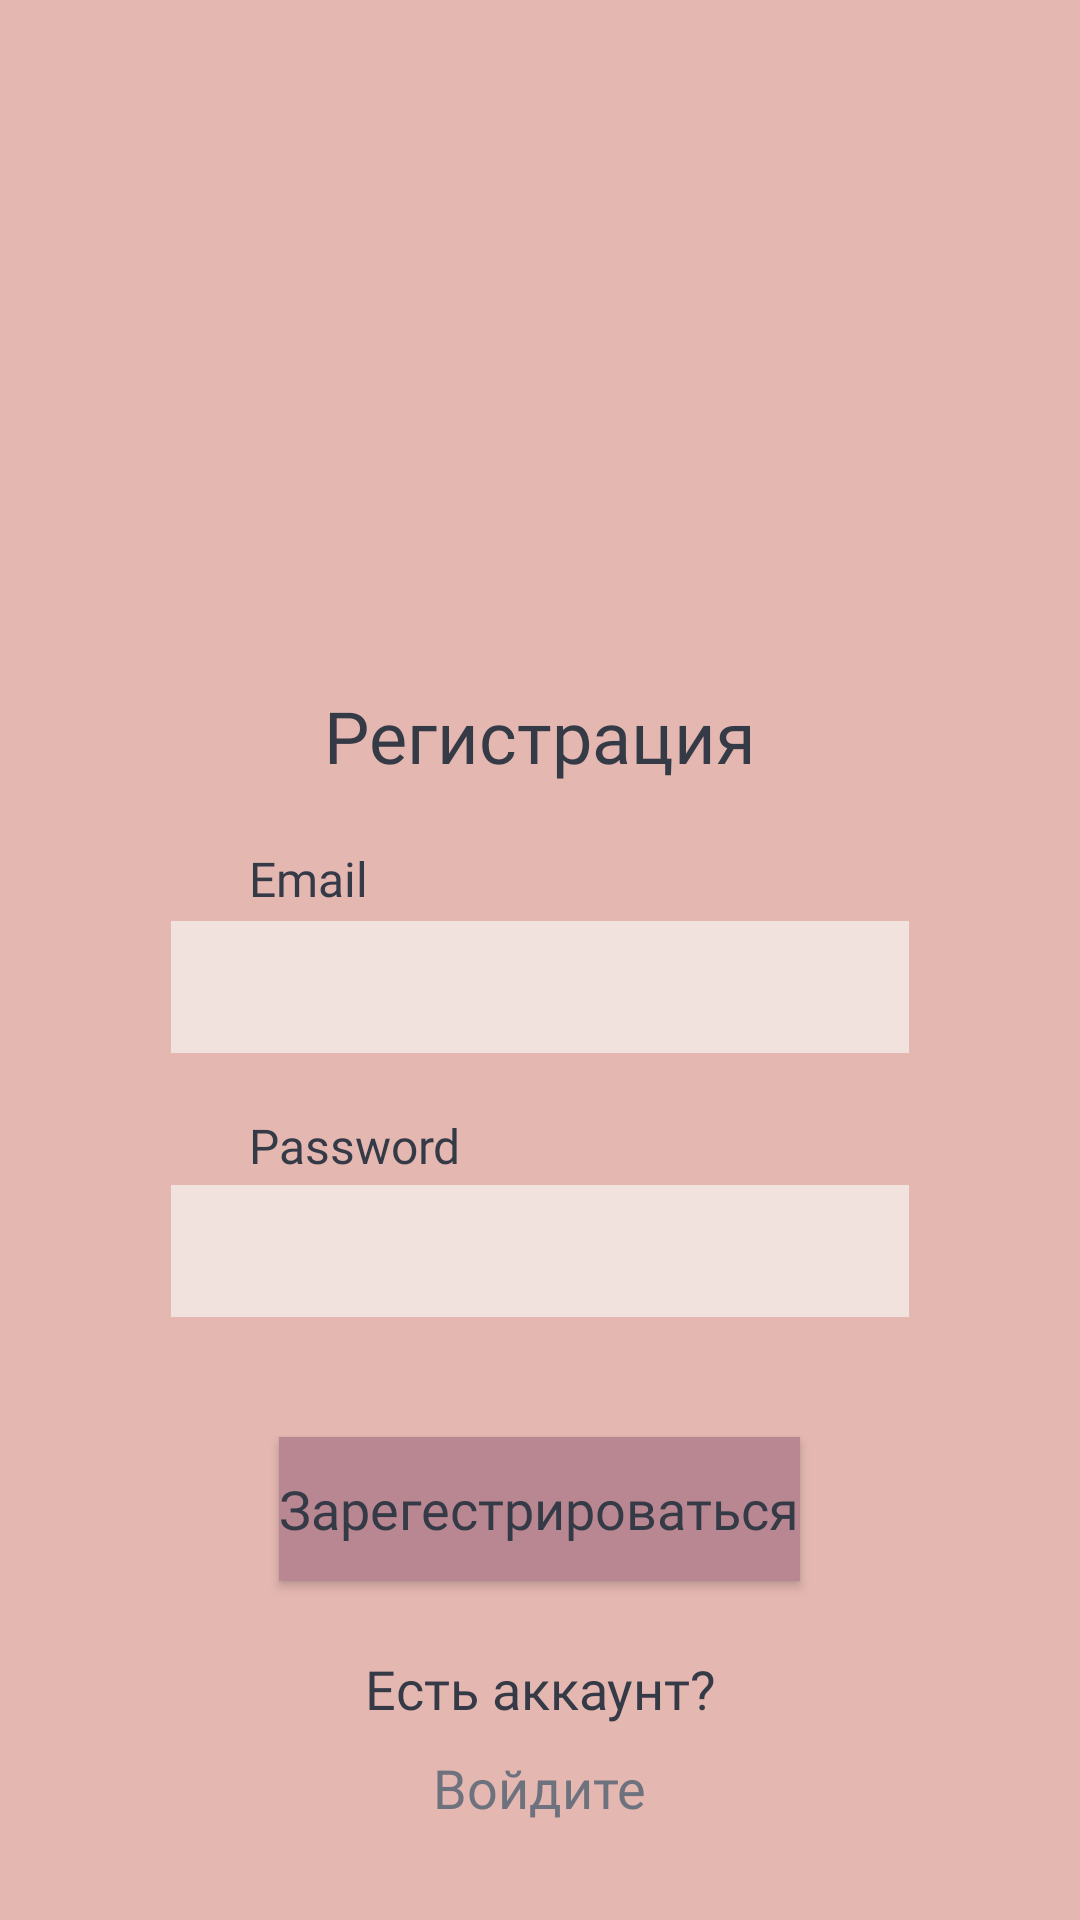

This screen was rendered from an Android layout file. Write that file and the resources it references.
<!-- AndroidManifest.xml: application theme AppTheme -->
<!-- res/layout/registration.xml -->
<androidx.constraintlayout.widget.ConstraintLayout xmlns:android="http://schemas.android.com/apk/res/android"
	xmlns:app="http://schemas.android.com/apk/res-auto"
	xmlns:tools="http://schemas.android.com/tools"
	android:layout_width="match_parent"
	android:layout_height="match_parent">
	<RelativeLayout
		android:id="@+id/content_container"
		android:layout_width="wrap_content"
		android:layout_height="wrap_content"
		android:layout_gravity="center"
		app:layout_constraintTop_toTopOf="parent"
		app:layout_constraintStart_toStartOf="parent"
		app:layout_constraintEnd_toEndOf="parent"
		app:layout_constraintBottom_toBottomOf="parent">

		<View
			android:id="@+id/_bg___registration"
			android:layout_width="match_parent"
			android:layout_height="match_parent"
			android:background="@color/bled_purp" />


		<EditText
			android:id="@+id/rectangle_13"
			android:background="@color/mind"
			android:layout_width="246dp"
			android:layout_height="44dp"
			android:fontFamily="@font/kav"
			android:layout_marginStart="57dp"
			android:layout_marginTop="395dp"
			android:layout_centerHorizontal="true"
			android:imeOptions="actionNone"
			android:importantForAutofill="no"
			android:inputType="textPassword"


			/>

		<EditText
			android:id="@+id/rectangle_14"
			android:importantForAutofill="no"
			android:background="@color/mind"
			android:layout_width="246dp"
			android:layout_height="44dp"
			android:inputType="textEmailAddress"
			android:layout_marginStart="57dp"
			android:layout_marginTop="307dp"
			android:layout_centerHorizontal="true"
			android:imeOptions="actionNone"
			android:fontFamily="@font/kav"
			/>

		<TextView
			android:id="@+id/reg"
			android:layout_width="wrap_content"
			android:layout_height="wrap_content"
			android:layout_centerHorizontal="true"
			android:layout_marginLeft="103dp"
			android:layout_marginTop="229dp"
			android:text="Регистрация"
			android:fontFamily="@font/kav"
			android:textColor="@color/texts"
			android:textSize="24sp" />

		<TextView
			android:id="@+id/quest"
			android:gravity="center"
			android:textSize="18sp"
			android:textColor="@color/texts"
			android:layout_marginLeft="107dp"
			android:layout_below="@+id/registration_bt"
			android:layout_centerHorizontal="true"
			android:layout_gravity="center_horizontal|center"
			android:layout_marginTop="20dp"
			android:layout_width="146dp"
			android:layout_height="31.8dp"
			android:text="Есть аккаунт?"
			android:fontFamily="@font/kav"
			/>





		<TextView
			android:id="@+id/password"
			android:layout_width="78dp"
			android:layout_height="wrap_content"
			android:layout_alignStart="@+id/rectangle_13"
			android:layout_marginStart="26dp"
			android:layout_marginLeft="23dp"
			android:layout_marginTop="371dp"
			android:text="Password"
			android:fontFamily="@font/kav"
			android:textColor="@color/texts"
			android:textSize="16sp" />

		<TextView
			android:id="@+id/email"


			android:layout_width="91.6dp"
			android:layout_height="24.6dp"
			android:layout_alignStart="@+id/rectangle_14"
			android:layout_marginStart="26dp"
			android:layout_marginLeft="23dp"
			android:layout_marginTop="282dp"
			android:text="Email"
			android:fontFamily="@font/kav"
			android:textColor="@color/texts"
			android:textSize="16sp" />

		<TextView
			android:id="@+id/ent"
			android:layout_width="wrap_content"
			android:layout_height="48dp"
			android:layout_below="@+id/registration_bt"
			android:layout_centerHorizontal="true"
			android:layout_gravity="center_horizontal|center"
			android:layout_marginTop="45dp"
			android:background="@null"
			android:gravity="center"
			android:clickable="true"
			android:focusable="true"
			android:onClick="onClickEnt"
			android:text="Войдите"
			android:fontFamily="@font/kav"
			android:textColor="@color/text_light"
			android:textSize="18sp" />


		<Button
			android:id="@+id/registration_bt"
			android:layout_width="wrap_content"
			android:layout_height="48dp"
			android:layout_below="@+id/rectangle_13"
			android:layout_marginTop="40dp"
			android:layout_centerHorizontal="true"
			android:layout_gravity="center_horizontal|center"
			android:layout_marginLeft="139dp"
			android:background="@color/dark_pink"
			android:clickable="true"
			android:focusable="true"
			android:gravity="center"
			android:onClick="onClickregistration"
			android:text="Зарегестрироваться"
			android:fontFamily="@font/kav"
			android:textColor="@color/texts"
			android:textSize="18sp"
			android:textAllCaps="false" />
	</RelativeLayout>

</androidx.constraintlayout.widget.ConstraintLayout>
<!-- resources referenced by this layout -->
<resources>
  <color name="bled_purp">#E5B7B1</color>
  <color name="dark_pink">#B98791</color>
  <color name="mind">#F2E2DD</color>
  <color name="text_light">#6E727F</color>
  <color name="texts">#353A47</color>
  <style name="AppTheme" parent="Theme.AppCompat.Light.DarkActionBar">
  		<item name="colorPrimary">@color/colorPrimary</item>
  		<item name="colorPrimaryDark">@color/colorPrimaryDark</item>
  		<item name="colorAccent">@color/colorAccent</item>
  	</style>
  <color name="colorPrimary">#008577</color>
  <color name="colorPrimaryDark">#00574B</color>
  <color name="colorAccent">#D81B60</color>
</resources>
